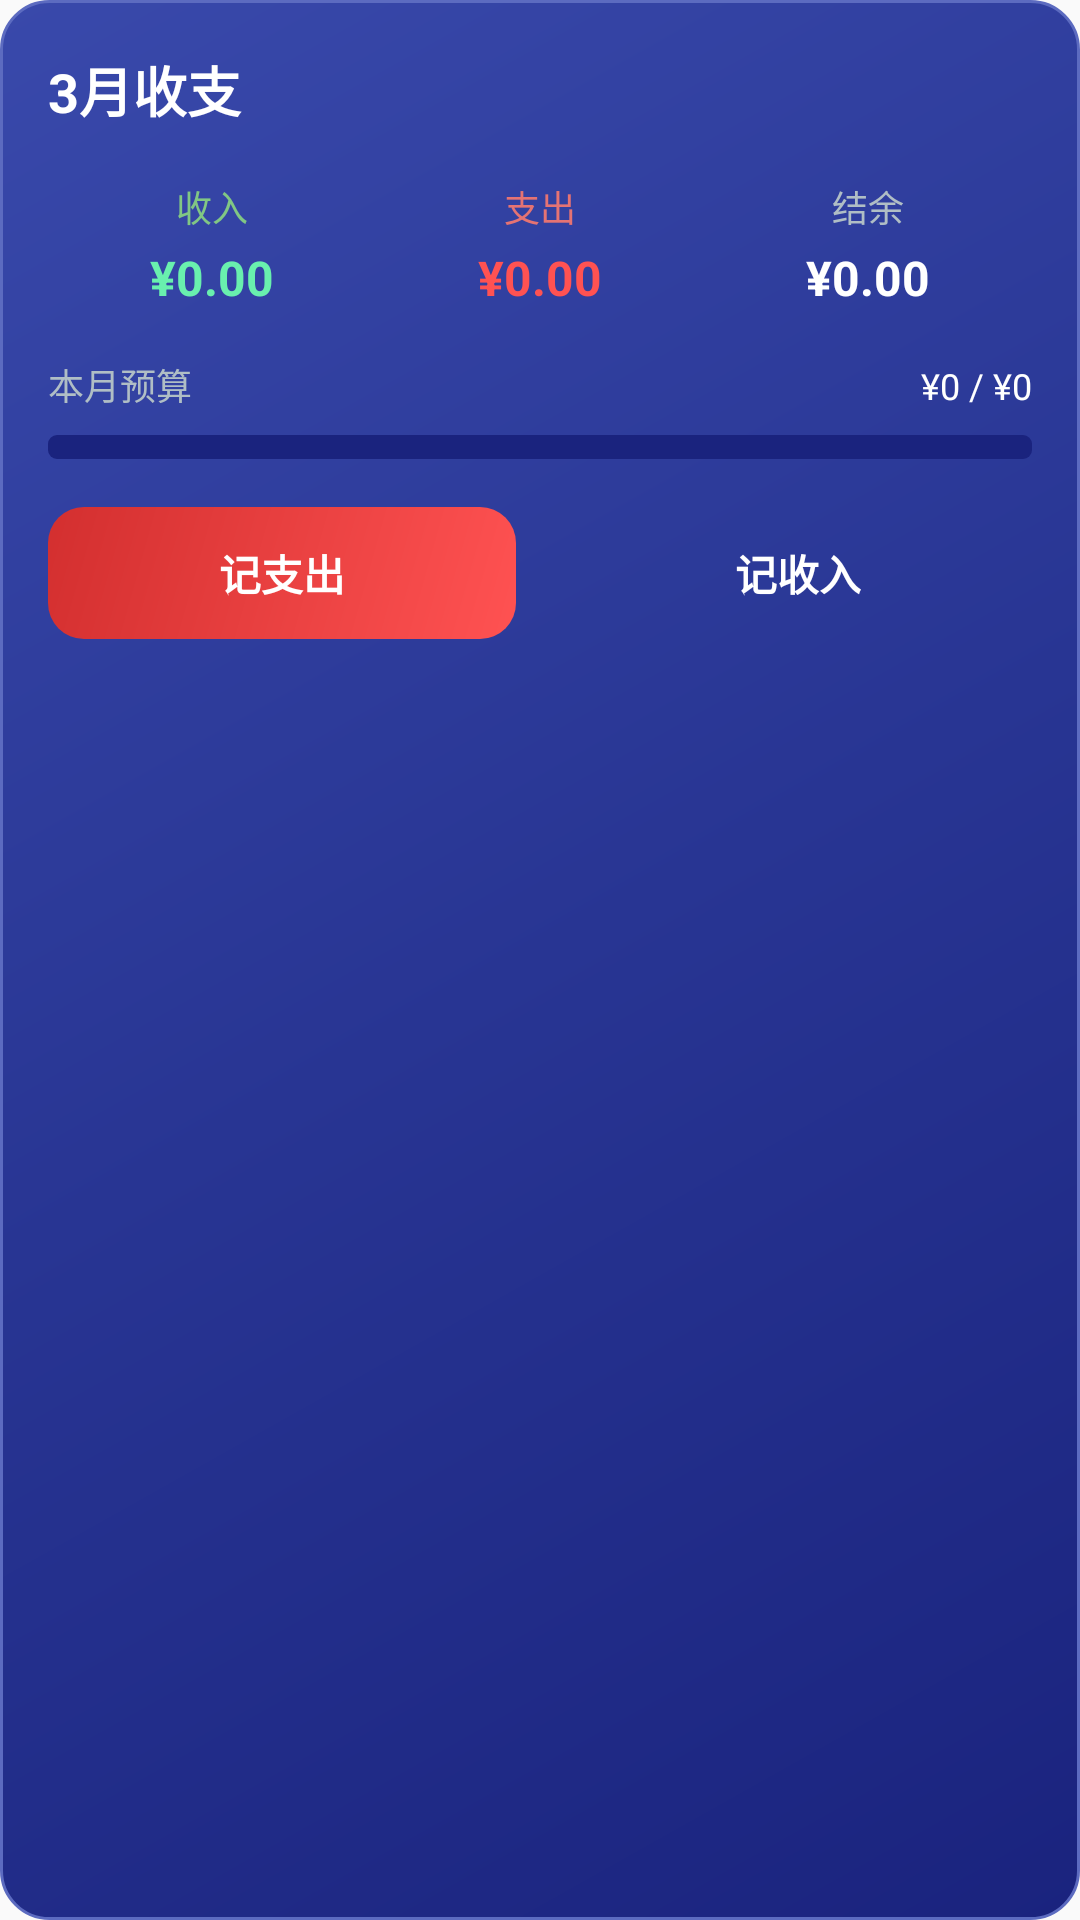

This screen was rendered from an Android layout file. Write that file and the resources it references.
<!-- AndroidManifest.xml: application theme Theme.AIAccounting -->
<!-- res/layout/widget_accounting.xml -->
<?xml version="1.0" encoding="utf-8"?>
<LinearLayout xmlns:android="http://schemas.android.com/apk/res/android"
    android:id="@+id/widget_container"
    android:layout_width="match_parent"
    android:layout_height="match_parent"
    android:orientation="vertical"
    android:background="@drawable/widget_background"
    android:padding="16dp">

    
    <LinearLayout
        android:layout_width="match_parent"
        android:layout_height="wrap_content"
        android:orientation="horizontal"
        android:gravity="center_vertical">

        <TextView
            android:id="@+id/tv_month_title"
            android:layout_width="0dp"
            android:layout_height="wrap_content"
            android:layout_weight="1"
            android:text="3月收支"
            android:textSize="18sp"
            android:textStyle="bold"
            android:textColor="#FFFFFF" />

        <ImageView
            android:id="@+id/btn_refresh"
            android:layout_width="28dp"
            android:layout_height="28dp"
            android:padding="4dp"
            android:src="@drawable/ic_refresh"
            android:contentDescription="刷新" />
    </LinearLayout>

    
    <LinearLayout
        android:layout_width="match_parent"
        android:layout_height="wrap_content"
        android:orientation="horizontal"
        android:layout_marginTop="16dp">

        
        <LinearLayout
            android:layout_width="0dp"
            android:layout_height="wrap_content"
            android:layout_weight="1"
            android:orientation="vertical"
            android:gravity="center">

            <TextView
                android:layout_width="wrap_content"
                android:layout_height="wrap_content"
                android:text="收入"
                android:textSize="12sp"
                android:textColor="#81C784" />

            <TextView
                android:id="@+id/tv_month_income"
                android:layout_width="wrap_content"
                android:layout_height="wrap_content"
                android:text="¥0.00"
                android:textSize="16sp"
                android:textStyle="bold"
                android:textColor="#69F0AE"
                android:layout_marginTop="4dp" />
        </LinearLayout>

        
        <LinearLayout
            android:layout_width="0dp"
            android:layout_height="wrap_content"
            android:layout_weight="1"
            android:orientation="vertical"
            android:gravity="center">

            <TextView
                android:layout_width="wrap_content"
                android:layout_height="wrap_content"
                android:text="支出"
                android:textSize="12sp"
                android:textColor="#E57373" />

            <TextView
                android:id="@+id/tv_month_expense"
                android:layout_width="wrap_content"
                android:layout_height="wrap_content"
                android:text="¥0.00"
                android:textSize="16sp"
                android:textStyle="bold"
                android:textColor="#FF5252"
                android:layout_marginTop="4dp" />
        </LinearLayout>

        
        <LinearLayout
            android:layout_width="0dp"
            android:layout_height="wrap_content"
            android:layout_weight="1"
            android:orientation="vertical"
            android:gravity="center">

            <TextView
                android:layout_width="wrap_content"
                android:layout_height="wrap_content"
                android:text="结余"
                android:textSize="12sp"
                android:textColor="#B0BEC5" />

            <TextView
                android:id="@+id/tv_month_balance"
                android:layout_width="wrap_content"
                android:layout_height="wrap_content"
                android:text="¥0.00"
                android:textSize="16sp"
                android:textStyle="bold"
                android:textColor="#FFFFFF"
                android:layout_marginTop="4dp" />
        </LinearLayout>
    </LinearLayout>

    
    <LinearLayout
        android:layout_width="match_parent"
        android:layout_height="wrap_content"
        android:orientation="vertical"
        android:layout_marginTop="16dp">

        <LinearLayout
            android:layout_width="match_parent"
            android:layout_height="wrap_content"
            android:orientation="horizontal">

            <TextView
                android:layout_width="wrap_content"
                android:layout_height="wrap_content"
                android:text="本月预算"
                android:textSize="12sp"
                android:textColor="#B0BEC5" />

            <TextView
                android:id="@+id/tv_budget_info"
                android:layout_width="0dp"
                android:layout_height="wrap_content"
                android:layout_weight="1"
                android:gravity="end"
                android:text="¥0 / ¥0"
                android:textSize="12sp"
                android:textColor="#FFFFFF" />
        </LinearLayout>

        <ProgressBar
            android:id="@+id/progress_budget"
            style="?android:attr/progressBarStyleHorizontal"
            android:layout_width="match_parent"
            android:layout_height="8dp"
            android:layout_marginTop="8dp"
            android:progressDrawable="@drawable/widget_progress"
            android:progress="0"
            android:max="100" />
    </LinearLayout>

    
    <LinearLayout
        android:layout_width="match_parent"
        android:layout_height="wrap_content"
        android:orientation="horizontal"
        android:layout_marginTop="16dp">

        <TextView
            android:id="@+id/btn_add_expense"
            android:layout_width="0dp"
            android:layout_height="44dp"
            android:layout_weight="1"
            android:layout_marginEnd="8dp"
            android:background="@drawable/widget_button_expense"
            android:text="记支出"
            android:textSize="14sp"
            android:textColor="#FFFFFF"
            android:textStyle="bold"
            android:gravity="center" />

        <TextView
            android:id="@+id/btn_add_income"
            android:layout_width="0dp"
            android:layout_height="44dp"
            android:layout_weight="1"
            android:layout_marginStart="8dp"
            android:background="@drawable/widget_button_income"
            android:text="记收入"
            android:textSize="14sp"
            android:textColor="#FFFFFF"
            android:textStyle="bold"
            android:gravity="center" />
    </LinearLayout>

</LinearLayout>
<!-- resources referenced by this layout -->
<resources>
  <!-- drawable widget_background (drawable) -->
  <?xml version="1.0" encoding="utf-8"?>
  <shape xmlns:android="http://schemas.android.com/apk/res/android"
      android:shape="rectangle">
      <gradient
          android:startColor="#1A237E"
          android:centerColor="#283593"
          android:endColor="#3949AB"
          android:angle="135" />
      <corners android:radius="16dp" />
      <stroke
          android:width="1dp"
          android:color="#5C6BC0" />
  </shape>
  <!-- drawable widget_button_expense (drawable) -->
  <?xml version="1.0" encoding="utf-8"?>
  <shape xmlns:android="http://schemas.android.com/apk/res/android"
      android:shape="rectangle">
      <gradient
          android:startColor="#FF5252"
          android:endColor="#D32F2F"
          android:angle="135" />
      <corners android:radius="12dp" />
  </shape>
  <!-- drawable widget_progress (drawable) -->
  <?xml version="1.0" encoding="utf-8"?>
  <layer-list xmlns:android="http://schemas.android.com/apk/res/android">
      <item android:id="@android:id/background">
          <shape android:shape="rectangle">
              <solid android:color="#1A237E" />
              <corners android:radius="3dp" />
          </shape>
      </item>
      <item android:id="@android:id/progress">
          <clip>
              <shape android:shape="rectangle">
                  <gradient
                      android:startColor="#FF5252"
                      android:centerColor="#FF8A80"
                      android:endColor="#FF5252"
                      android:angle="0" />
                  <corners android:radius="3dp" />
              </shape>
          </clip>
      </item>
  </layer-list>
  <style name="Theme.AIAccounting" parent="android:Theme.Material.Light.NoActionBar">
          <item name="android:colorPrimary">@color/primary</item>
          <item name="android:colorPrimaryDark">@color/primary_dark</item>
          <item name="android:colorAccent">@color/secondary</item>
          <item name="android:statusBarColor">@color/primary</item>
          <item name="android:navigationBarColor">@color/background</item>
      </style>
  <color name="primary">#FF6B9FFF</color>
  <color name="primary_dark">#FF4A7FE0</color>
  <color name="secondary">#FF03DAC6</color>
  <color name="background">#FFFFFBFE</color>
</resources>
